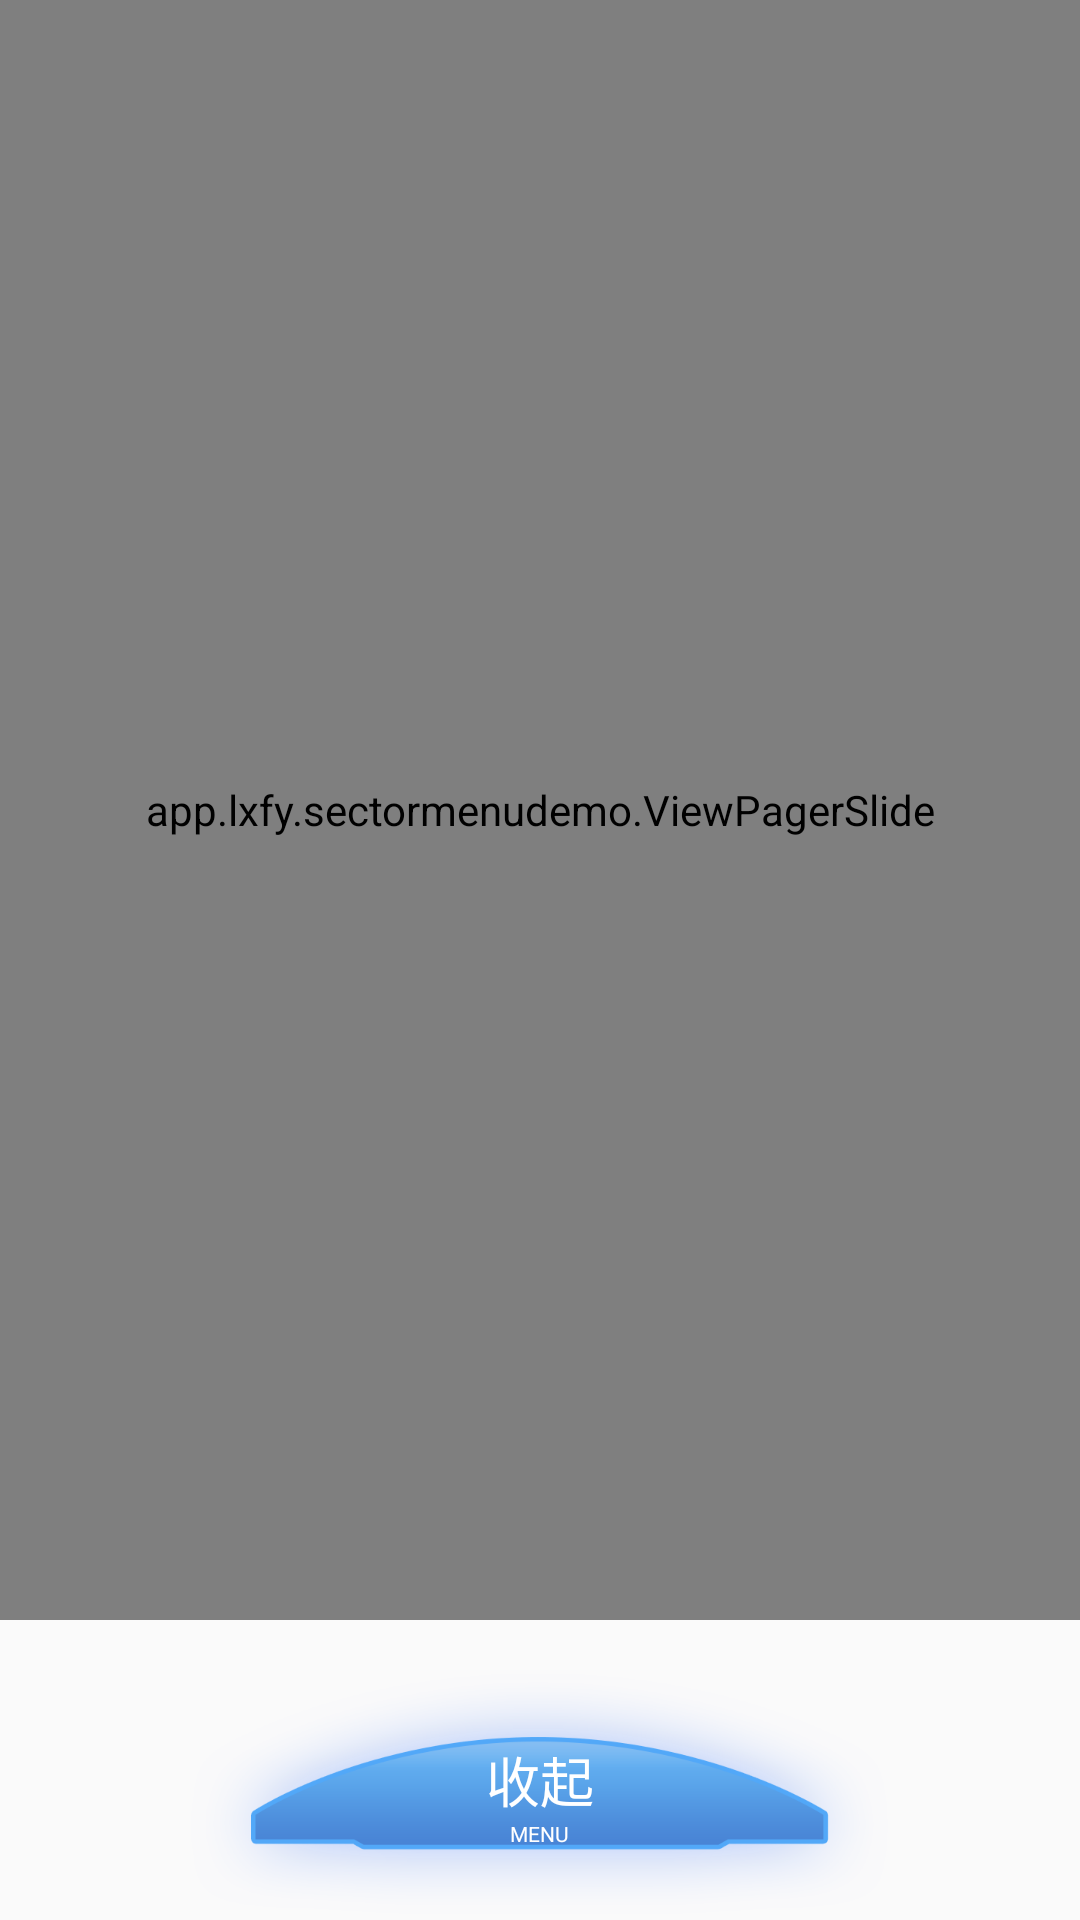

Write the Android layout XML for this screen, with the resource values it uses.
<!-- AndroidManifest.xml: application theme AppTheme -->
<!-- res/layout/activity_main.xml -->
<?xml version="1.0" encoding="utf-8"?>
<RelativeLayout
    xmlns:android="http://schemas.android.com/apk/res/android"
    xmlns:app="http://schemas.android.com/apk/res-auto"
    xmlns:tools="http://schemas.android.com/tools"
    android:background="@drawable/bg"
    android:layout_width="match_parent"
    android:layout_height="match_parent"
    tools:context=".MainActivity">

    <app.lxfy.sectormenudemo.ViewPagerSlide
        android:id="@+id/view_pager_slide"
        android:layout_marginBottom="100dp"
        android:layout_width="match_parent"
        android:layout_height="match_parent"/>

    <ImageView
        android:id="@+id/fab_view"
        android:layout_alignParentBottom="true"
        android:src="@drawable/main_bottom_menu"
        android:layout_width="match_parent"
        android:layout_height="84dp"/>

    <LinearLayout
        android:layout_centerHorizontal="true"
        android:layout_alignParentBottom="true"
        android:gravity="center"
        android:orientation="vertical"
        android:layout_width="wrap_content"
        android:layout_height="84dp">

        <TextView
            android:id="@+id/menu_name"
            android:text="收起"
            android:textSize="18sp"
            android:textColor="@android:color/white"
            android:layout_width="wrap_content"
            android:layout_height="wrap_content"/>

        <TextView
            android:id="@+id/menu_tag"
            android:text="MENU"
            android:textSize="7sp"
            android:textColor="@android:color/white"
            android:layout_width="wrap_content"
            android:layout_height="wrap_content"/>

    </LinearLayout>

</RelativeLayout>
<!-- resources referenced by this layout -->
<resources>
  <!-- drawable main_bottom_menu: png bitmap (drawable-xxhdpi, 33543 bytes) -->
  <style name="AppTheme" parent="Theme.AppCompat.Light.NoActionBar">
          
          <item name="colorPrimary">@color/colorPrimary</item>
          <item name="colorPrimaryDark">@android:color/transparent</item>
          <item name="colorAccent">@color/colorAccent</item>
      </style>
  <!-- not gathered from this repository: default colours our renderer supplied (Android Studio template values) -->
  <color name="colorPrimary">#FF6200EE</color>
  <color name="colorAccent">#FF03DAC5</color>
</resources>
